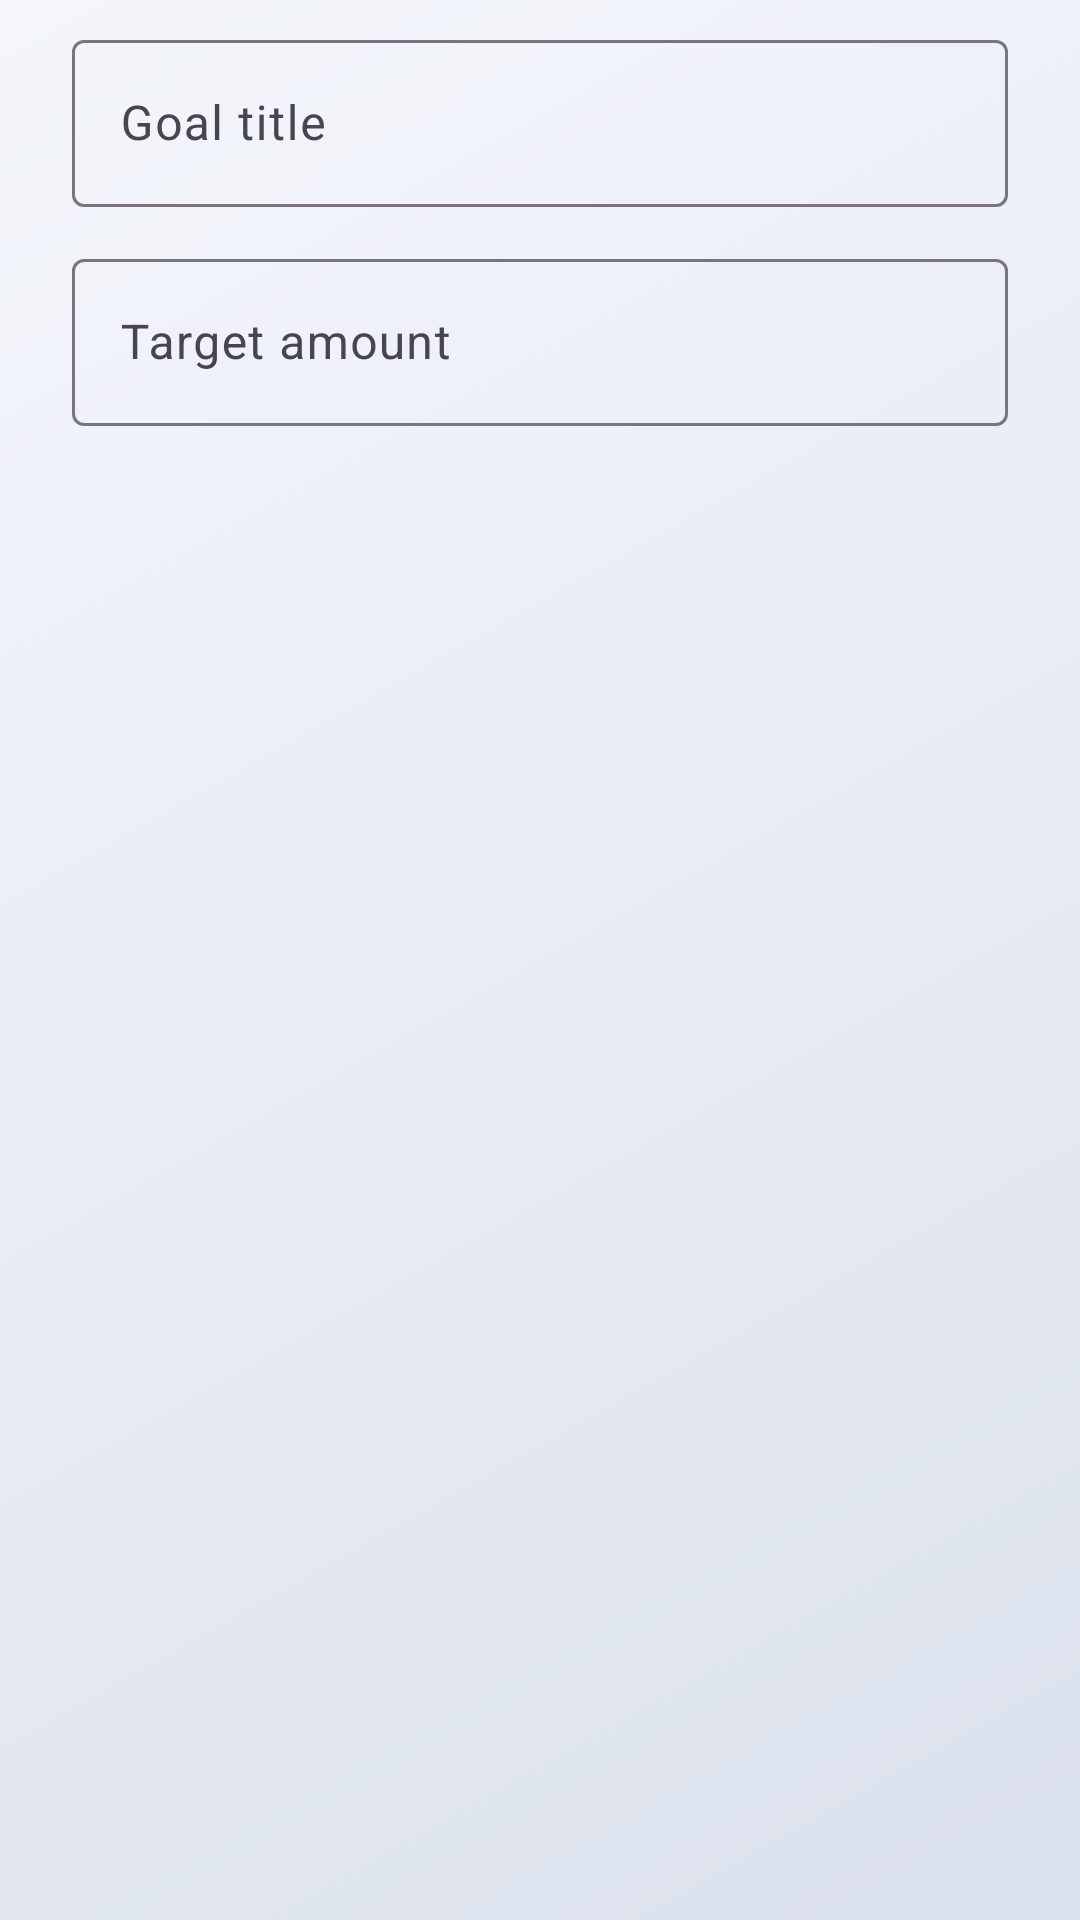

Produce the Android XML layout that renders to this screen, including the resource entries it uses.
<!-- AndroidManifest.xml: application theme Theme.PersonalFinancialManagement -->
<!-- res/layout/dialog_new_savings_goal.xml -->
<?xml version="1.0" encoding="utf-8"?>
<LinearLayout xmlns:android="http://schemas.android.com/apk/res/android"
    xmlns:app="http://schemas.android.com/apk/res-auto"
    android:layout_width="match_parent"
    android:layout_height="wrap_content"
    android:orientation="vertical"
    android:paddingStart="24dp"
    android:paddingEnd="24dp"
    android:paddingTop="8dp"
    android:paddingBottom="4dp">

    <com.google.android.material.textfield.TextInputLayout
        android:layout_width="match_parent"
        android:layout_height="wrap_content"
        android:hint="Goal title"
        app:placeholderText="e.g. New Bike"
        app:endIconMode="clear_text">
        <com.google.android.material.textfield.TextInputEditText
            android:id="@+id/et_goal_title"
            android:layout_width="match_parent"
            android:layout_height="wrap_content"
            android:inputType="textCapSentences"/>
    </com.google.android.material.textfield.TextInputLayout>

    <com.google.android.material.textfield.TextInputLayout
        android:layout_width="match_parent"
        android:layout_height="wrap_content"
        android:layout_marginTop="12dp"
        android:hint="Target amount"
        app:prefixText="$"
        app:placeholderText="e.g. 600">
        <com.google.android.material.textfield.TextInputEditText
            android:id="@+id/et_goal_amount"
            android:layout_width="match_parent"
            android:layout_height="wrap_content"
            android:inputType="numberDecimal"/>
    </com.google.android.material.textfield.TextInputLayout>

</LinearLayout>
<!-- resources referenced by this layout -->
<resources>
  <style name="Theme.PersonalFinancialManagement" parent="Base.Theme.PersonalFinancialManagement" />
  <style name="Base.Theme.PersonalFinancialManagement" parent="Theme.Material3.DayNight.NoActionBar">
          <item name="colorPrimary">@color/primaryBlue</item>
          <item name="colorPrimaryContainer">@color/primaryBlue</item>
          <item name="android:navigationBarColor">@color/surfaceLight</item>
          <item name="android:statusBarColor">@color/primaryBlueDark</item>
          <item name="android:windowBackground">@drawable/bg_app_gradient</item>
      </style>
  <color name="primaryBlue">#00B4FF</color>
  <color name="surfaceLight">#FAFAFA</color>
  <color name="primaryBlueDark">#0099CC</color>
  <!-- drawable bg_app_gradient (drawable) -->
  <?xml version="1.0" encoding="utf-8"?>
  <shape xmlns:android="http://schemas.android.com/apk/res/android"
      android:shape="rectangle">
      <gradient
          android:type="linear"
          android:angle="315"
          android:startColor="@color/app_gradient_start"
          android:endColor="@color/app_gradient_end"
          android:dither="true" />
  </shape>
  <color name="app_gradient_start">#F4F6FB</color>
  <color name="app_gradient_end">#DBE1ED</color>
</resources>
